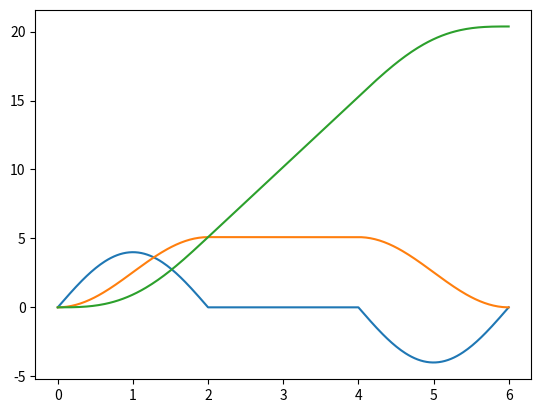

Source code (Python):
import matplotlib.pyplot as plt
import numpy as np
a=4
t0=2
T=2

#Exercice 1:

t1=np.linspace(0,t0,100)
thetapp1=a*np.sin(np.pi*t1/t0)
thetap1=-a*np.cos(np.pi*t1/t0)*t0/np.pi+a*t0/np.pi
theta1=-a*np.sin(np.pi*t1/t0)*(t0/np.pi)**2+a*t0*t1/np.pi

t2=np.linspace(t0,t0+T,100)
thetapp2=0*t2
thetap2=2*a*t0/np.pi*t2/t2
theta2=2*a*t0/np.pi*t2-a*t0**2/np.pi

t3=np.linspace(t0+T,2*t0+T,100)
thetapp3=-a*np.sin((np.pi/t0)*(t3-(t0+T)))
thetap3=a*np.cos((np.pi/t0)*(t3-(t0+T)))*t0/np.pi-a*np.cos((np.pi/t0)*(-T))*t0/np.pi
theta3= a*np.sin((np.pi/t0)*(t3-(t0+T)))*(t0/np.pi)**2-a*np.cos(-(np.pi/t0)*T)*t0/np.pi*(t3-(t0+T))+2*a*t0/np.pi*(t0+T)-a*t0**2/np.pi

t=np.concatenate((t1,t2,t3))
thetapp=np.concatenate((thetapp1,thetapp2,thetapp3))
thetap=np.concatenate((thetap1,thetap2,thetap3))
theta=np.concatenate((theta1,theta2,theta3))

plt.plot(t,thetapp)
plt.plot(t,thetap)
plt.plot(t,theta)
plt.show()

